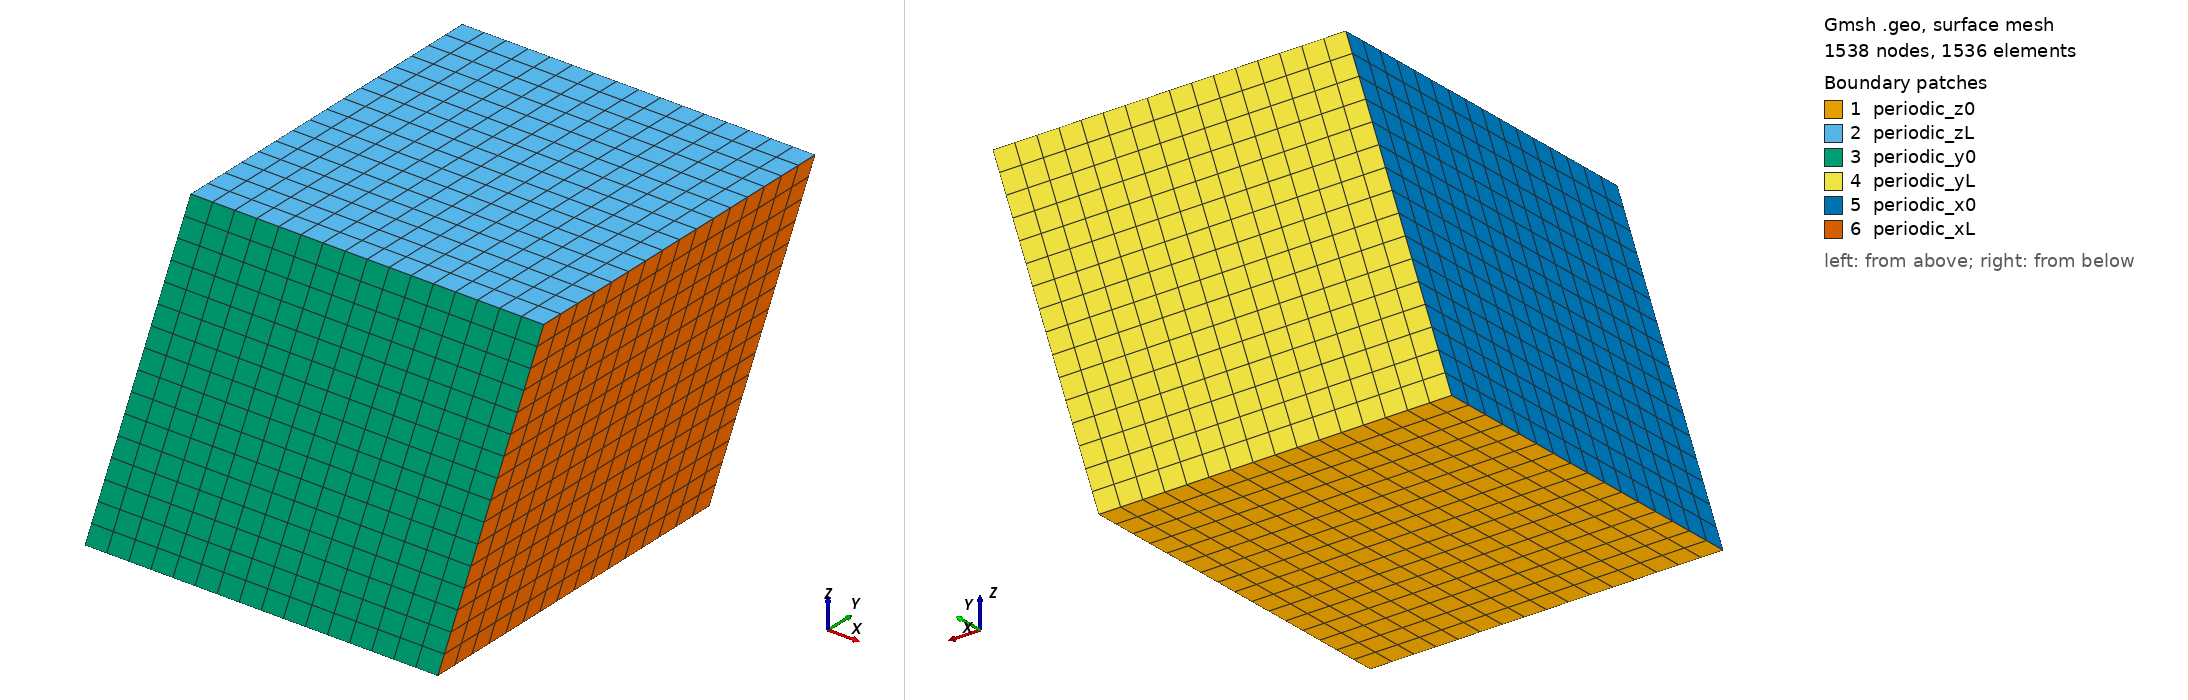

Gmsh geometry script, surface-meshed: 1538 nodes, 1536 surface elements. Boundary patches (legend numbers): 1 periodic_z0, 2 periodic_zL, 3 periodic_y0, 4 periodic_yL, 5 periodic_x0, 6 periodic_xL. Left view from above one corner, right view from below the opposite corner. Legend entries are the model's physical surfaces. The drawing asked Gmsh for element sizes between 1% and 20% of the model's largest extent; the script's own settings can give other sizes.

=== skewed_hex.geo (drawn) ===
// Skewed hexahedral mesh for Taylor-Green convergence testing
// Sheared parallelepiped: the z-edges are tilted in x by `shear = 0.3*L`
// producing non-orthogonal hex cells while remaining fully periodic.
//
// Domain:   z=0 face is the standard square [0,L]x[0,L]
//           z=L face is shifted +shear in x -> [shear, L+shear] x [0,L]
// All six boundary patches remain planar and form valid periodic pairs:
//   x0 <-> xL  (shift = (L, 0, 0))
//   y0 <-> yL  (shift = (0, L, 0))
//   z0 <-> zL  (shift = (shear, 0, L))
// DOPAMINE's geometric periodic pairing resolves all three automatically.
//
// Usage:
//   gmsh -3 -format msh4 -setnumber N 16 -o skewed_hex_N16.msh skewed_hex.geo
//   gmsh -3 -format msh4 -setnumber N 32 -o skewed_hex_N32.msh skewed_hex.geo

L     = 6.283185307179586;
shear = 0.3 * L;   // ~16.7 degree skew angle; adjust to taste

// Resolution parameter (override from command line with -setnumber N <value>)
N = DefineNumber[ 16, Name "N" ];

// Bottom face (z=0): standard square
Point(1) = {0,         0, 0, 1.0};
Point(2) = {L,         0, 0, 1.0};
Point(3) = {L,         L, 0, 1.0};
Point(4) = {0,         L, 0, 1.0};

// Top face (z=L): shifted by +shear in x
Point(5) = {shear,     0, L, 1.0};
Point(6) = {shear + L, 0, L, 1.0};
Point(7) = {shear + L, L, L, 1.0};
Point(8) = {shear,     L, L, 1.0};

// Bottom and top face edges
Line(1)  = {1, 2};  // z=0, y=0
Line(2)  = {2, 3};  // z=0, x=L
Line(3)  = {3, 4};  // z=0, y=L
Line(4)  = {4, 1};  // z=0, x=0
Line(5)  = {5, 6};  // z=L, y=0
Line(6)  = {6, 7};  // z=L, x=L+shear
Line(7)  = {7, 8};  // z=L, y=L
Line(8)  = {8, 5};  // z=L, x=shear

// Skewed vertical (z) edges
Line(9)  = {1, 5};
Line(10) = {2, 6};
Line(11) = {3, 7};
Line(12) = {4, 8};

// Six planar surfaces (all four vertices of each surface are coplanar)
Line Loop(1) = {1, 2, 3, 4};      Plane Surface(1) = {1};  // z=0
Line Loop(2) = {5, 6, 7, 8};      Plane Surface(2) = {2};  // z=L
Line Loop(3) = {-1, 9, 5, -10};   Plane Surface(3) = {3};  // y=0
Line Loop(4) = {-3, 11, 7, -12};  Plane Surface(4) = {4};  // y=L
Line Loop(5) = {-4, 12, 8, -9};   Plane Surface(5) = {5};  // x=0 (tilted)
Line Loop(6) = {-2, 10, 6, -11};  Plane Surface(6) = {6};  // x=L (tilted)

Surface Loop(1) = {1, 2, 3, 4, 5, 6};
Volume(1) = {1};

Transfinite Line{1, 3, 5, 7} = N + 1;
Transfinite Line{2, 4, 6, 8} = N + 1;
Transfinite Line{9, 10, 11, 12} = N + 1;
Transfinite Surface{1, 2, 3, 4, 5, 6} Alternated;
Transfinite Volume{1};
Recombine Surface{1, 2, 3, 4, 5, 6};
Recombine Volume{1};

Physical Surface("periodic_z0", 1) = {1};
Physical Surface("periodic_zL", 2) = {2};
Physical Surface("periodic_y0", 3) = {3};
Physical Surface("periodic_yL", 4) = {4};
Physical Surface("periodic_x0", 5) = {5};
Physical Surface("periodic_xL", 6) = {6};
Physical Volume("fluid", 7) = {1};

Mesh.ElementOrder = 1;
Mesh.Algorithm3D = 1;
Mesh.Optimize = 1;
